Run: headless pygame with SDL's dummy video driver; simulated clock (each Clock.tick advances the game by its frame time, no real sleeping); random seed 0; keys injected as events and as key.get_pressed() state; mouse plan: one left click at the window centre at the start of phase 2, then a move to the lower-right quarter at the start of phase 3.
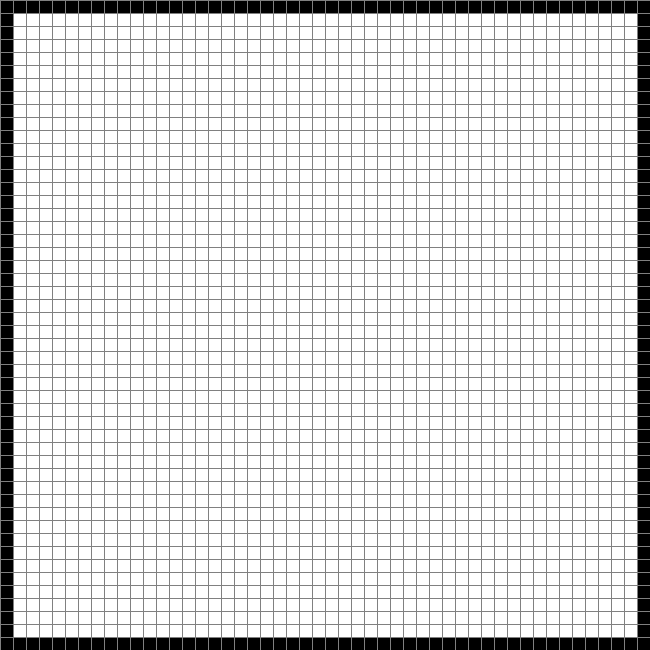
Frame 1 of 4 · flips 1–60 · no input
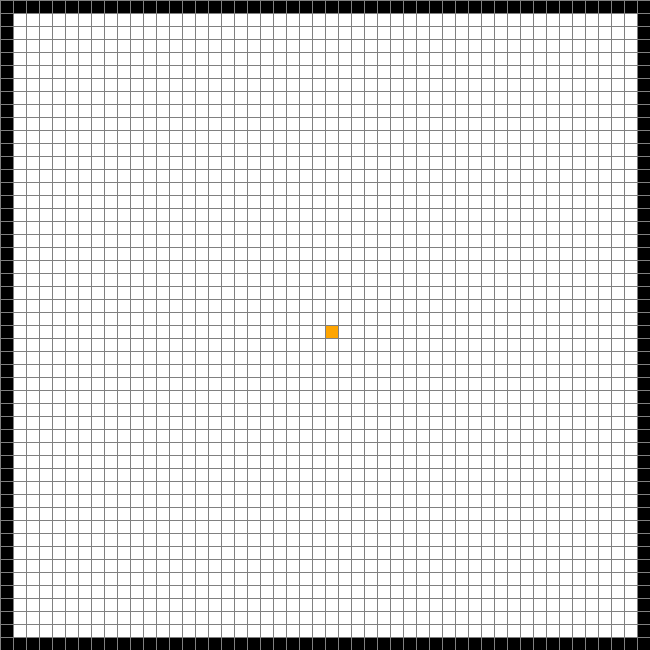
Frame 2 of 4 · flips 61–180 · clicked the window centre · tapped SPACE, RETURN · held RIGHT (→), D
Frame 3 of 4 · flips 181–300 · moved the mouse to the lower-right quarter · held DOWN (↓), S · screen unchanged from frame 2, image omitted
Frame 4 of 4 · flips 301–420 · held LEFT (←), A, UP (↑), W · screen unchanged from frame 3, image omitted

The pygame program that drew these frames:

import pygame
import math
from queue import deque
from queue import PriorityQueue


WIDTH = 650 
WIN = pygame.display.set_mode((WIDTH, WIDTH)) #window
pygame.display.set_caption("Path Finder")


#Colors and Keys
RED = (255, 0, 0) 
GREEN = (0, 255, 0) #Node added to set
BLUE = (0, 0, 255) 
YELLOW = (255, 255, 0)#Path color
WHITE = (255, 255, 255)
BLACK = (0, 0, 0) #Node is a barrier
PURPLE = (128, 0, 128) #End Node
ORANGE = (255, 165 ,0) #Start Node
GREY = (128, 128, 128)
TURQUOISE = (64, 224, 208)#Node has been checked


class Node:
    def __init__(self, row, col, width, total_rows):
        self.row = row
        self.col = col
        self.width = width
        self.total_rows = total_rows
       
        self.x = row*width#pos
        self.y = col*width#pos
        self.color = WHITE #initializing color
        self.neighbors = []

    #returns pos of Node
    def get_pos(self):
        return self.row, self.col

    #resets Node
    def reset(self):
        self.color = WHITE

    #draws Node
    def draw_node(self, win):
        pygame.draw.rect(win, self.color, (self.x, self.y, self.width, self.width))

    def update_neighbors(self, grid):
        self.neighbors = []
        
        #row has neighbors below it and that neighbors is not a barrier
        if self.row < self.total_rows - 1 and grid[self.row+1][self.col].color != BLACK:
            self.neighbors.append(grid[self.row+1][self.col])

        if self.row > 0 and grid[self.row-1][self.col].color != BLACK: #UP NEIGHBOR
            self.neighbors.append(grid[self.row-1][self.col])

        if self.col < self.total_rows - 1 and grid[self.row][self.col+1].color != BLACK: #RIGHT NEIGHBOR
            self.neighbors.append(grid[self.row][self.col+1])

        if self.row > 0 and grid[self.row][self.col-1].color != BLACK: #LEFT NEIGHBOR
            self.neighbors.append(grid[self.row][self.col-1])

    #compares 2 Nodes
    def __lt__(self, other):
        return False


def create_BFS_path(start, end, prev, draw):
    path = []
    current = end
    
    while current != None:
        current.color = YELLOW
        path.append(current)
        current = prev[current]
        draw()

    path.reverse()
    if path[0] != start:
        return False
        

def alg_BFS(draw, grid, start, end):
    q = deque()
    q.append(start)

    visited = {node: False for row in grid for node in row}
    visited[start] = True
    prev = {node: None for row in grid for node in row}

    while len(q) != 0:
        node = q.pop()
        neighbors = node.neighbors

        for neighbor in neighbors:
            if not visited[neighbor]:
                q.appendleft(neighbor)
                visited[neighbor] = True
                prev[neighbor] = node

                if neighbor == end:
                    neighbor.color = PURPLE
                else:
                    neighbor.color = GREEN

        draw()

    create_BFS_path(start, end, prev, draw)
    start.color = ORANGE
    end.color = PURPLE

    #create_BFS_path(start, end, prev, draw)
    #start.color = ORANGE
    #end.color = PURPLE


#heuristic function - distance between current and end node
def h(p1, p2):
    x1, y1 = p1
    x2, y2 = p2

    return abs(x1-x2) + abs(y1-y2)


def create_aStar_path(came_from, current, draw):
    while current in came_from:
        current = came_from[current]
        current.color = YELLOW
        draw()


def alg_aStar(draw, grid, start, end):
    count = 0 #used for tie breaker
    open_set = PriorityQueue() #used to get the smallest element (sorted via heapsort)
    open_set.put((0, count, start))
    came_from = {}
    g_score = {node: float('inf') for row in grid for node in row}
    g_score[start] = 0
    f_score = {node: float('inf') for row in grid for node in row}
    f_score[start] = h(start.get_pos(), end.get_pos())

    open_set_hash = {start} #stores what priority queue has stored

    while not open_set.empty():
        for event in pygame.event.get():
            if event.type == pygame.QUIT:
                pygame.quit()

        current = open_set.get()[2] #we want the node, which is at index 2
        open_set_hash.remove(current) #avoid dupes

        if current == end:
            create_aStar_path(came_from, end, draw)
            start.color = ORANGE
            end.color = PURPLE
            return True

        for neighbor in current.neighbors:
            temp_g_score = g_score[current] + 1

            if temp_g_score < g_score[neighbor]: #if better path than current
                came_from[neighbor] = current
                g_score[neighbor] = temp_g_score
                f_score[neighbor] = temp_g_score + h(neighbor.get_pos(), end.get_pos()) #calc heuristic function from this Node

                if neighbor not in open_set_hash: #add node if not already in
                    count += 1
                    open_set.put((f_score[neighbor], count, neighbor))
                    open_set_hash.add(neighbor)
                    neighbor.color = GREEN #added to set
        
        draw()

        if current != start: 
            current.color = TURQUOISE #has been considered

    return False #path does not exist




#creates grid
def make_grid(rows, width):
    grid = []
    cube_width = width//rows #width is the width of the grid

    for i in range(rows):
        grid.append([])
        for j in range(rows):
            node = Node(i,j,cube_width, rows) #creates nodes
            if i == 0 or i == rows-1 or j ==0 or j==rows-1:
                node.color = BLACK

            grid[i].append(node)

    return grid


#creates grid lines
def draw_gridlines(win, rows, width):
    cube_width = width//rows

    for i in range(rows):
        pygame.draw.line(win, GREY, (0, i*cube_width), (width, i*cube_width)) #horizontal lines
        for j in range(rows):
            pygame.draw.line(win, GREY, (i*cube_width, 0), (i*cube_width, width)) #verticle lines


#main draw method
def draw(win, grid, rows, width):
    win.fill(WHITE)

    for row in grid:
        for node in row:
            node.draw_node(win) #draws nodes

    draw_gridlines(win, rows, width) #draws gridlines
    pygame.display.update()


def get_mouse_pos(pos, rows, width):
    cube_width = width//rows
    y, x = pos

    row = y//cube_width
    col = x//cube_width

    return row,col


def main(win, width, alg):
    ROWS = 50
    GRID = make_grid(ROWS, width)

    start, end = None, None

    clock = pygame.time.Clock()
    run = True

    alg = alg

    while run:
        clock.tick(60)
        draw(win, GRID, ROWS, width)

        for event in pygame.event.get():
            if event.type == pygame.QUIT:
                run = False

            if event.type == pygame.MOUSEBUTTONDOWN:
                if event.button == 4:
                    ROWS -= 1
                    start = None
                    end = None
                    GRID = make_grid(ROWS, width)
                    

                elif event.button == 5:
                    ROWS += 1
                    start = None
                    end = None
                    GRID = make_grid(ROWS, width)
                    

            if pygame.mouse.get_pressed()[0]: #left click
                pos = pygame.mouse.get_pos()
                row, col = get_mouse_pos(pos, ROWS, width)
                node = GRID[row][col]
                
                #setting colors accordingly
                if not start and node != end:
                    start = node
                    start.color = ORANGE
                elif not end and node != start:
                    end = node
                    end.color = PURPLE
                elif node != start and node != end: #creates barrier
                    node.color = BLACK

            elif pygame.mouse.get_pressed()[2]: #right click
                pos = pygame.mouse.get_pos()
                row, col = get_mouse_pos(pos, ROWS, width)
                node = GRID[row][col]
                node.reset()

                #reseting start and end if clicked
                if node == start:
                    start = None
                elif node == end:
                    end = None
            

            if event.type == pygame.KEYDOWN:
                if event.key == pygame.K_SPACE and start and end:
                    
                    for row in GRID:
                        for node in row:
                            node.update_neighbors(GRID) 
                    #A* alg
                    if alg == 'a*':
                        alg_aStar(lambda: draw(win, GRID, ROWS, width), GRID, start, end)#sending draw func as an argument
                    #bfs alg
                    elif alg == 'bfs':
                        alg_BFS(lambda: draw(win, GRID, ROWS, width), GRID, start, end)

                if event.key == pygame.K_r:
                    start = None
                    end = None
                    GRID = make_grid(ROWS, width)

    pygame.quit()


#Basic instructions
print('How to use:\n\t Left-mouse click will place the start node first, followed by the end, and finally the barriers')
print('\t Right-mouse click will remove start/end/barriers - Note: A start and end node must be present to start algorithm')
print('\t Scrolling with the mouse increases/decreases the rows and create new grid (Thereby, increasing the zoom)')
print('\t Hitting space will start the algorithm')
print('\t Hitting r will create a new grid and allow you to change alg')
print('\n To change algorithms, change variable ''alg'' to one of the following: a*, bfs')

alg = 'a*' #change alg here (a*,bfs)
main(WIN, WIDTH, alg)
